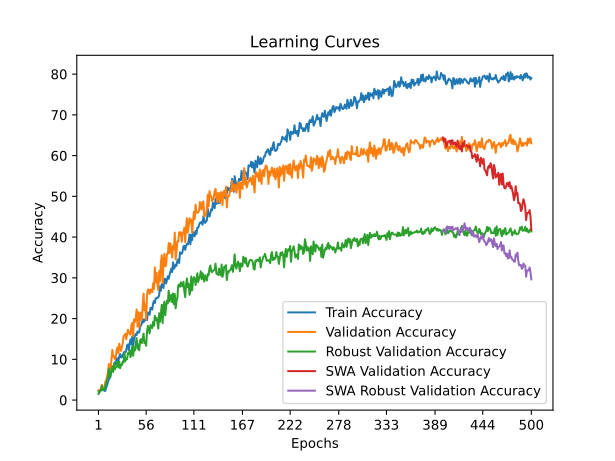

Source data for this figure (header and first rows):
time; train_accuracy; train_loss; valid_accuracy; valid_loss; valid_accuracy_robust; valid_accuracy_swa; valid_accuracy_robust_swa
25,7845; 2,2998; 4,0490; 2,3256; 3,8959; 1,4943; 2,3256; 1,4943
58,5464; 1,8565; 3,9154; 2,4363; 3,8065; 2,2222; 2,4363; 2,2222
90,0489; 2,2167; 3,9045; 2,4363; 4,6154; 2,1073; 2,4363; 2,1073
122,1892; 2,6323; 3,9720; 2,8793; 4,3749; 2,5670; 2,8793; 2,5670
160,2907; 2,3829; 4,0707; 3,7652; 6,7859; 3,5249; 3,7652; 3,5249
191,3412; 2,5769; 4,1651; 2,8793; 5,6799; 2,4904; 2,8793; 2,4904
216,5020; 2,4938; 4,3272; 2,9900; 5,7293; 2,7203; 2,9900; 2,7203
247,3708; 2,2444; 4,1971; 3,1008; 81,8487; 2,5670; 3,1008; 2,5670
276,4286; 2,2998; 4,0980; 4,5404; 3,8082; 3,5632; 4,5404; 3,5632
305,9471; 3,1034; 3,9987; 4,8726; 4,5873; 4,3295; 4,8726; 4,3295
339,4763; 3,6575; 3,8880; 5,7586; 3,8244; 4,7893; 5,7586; 4,7893
370,8597; 4,4334; 3,8301; 6,8660; 3,9792; 5,5556; 6,8660; 5,5556
394,7188; 5,0707; 3,7881; 8,8594; 3,6666; 7,7011; 8,8594; 7,7011
420,4797; 5,3477; 3,7723; 7,9734; 3,8647; 6,6284; 7,9734; 6,6284
450,2178; 6,4007; 3,7558; 7,6412; 4,0575; 5,7471; 7,6412; 5,7471
478,8647; 7,1488; 3,7261; 9,8560; 3,5592; 7,1648; 9,8560; 7,1648
503,1450; 7,6475; 3,7037; 12,2924; 3,6845; 8,2759; 12,2924; 8,2759
527,3785; 8,1740; 3,6975; 10,6312; 3,5519; 6,9349; 10,6312; 6,9349
551,6023; 8,4788; 3,6732; 10,7420; 4,8273; 9,0421; 10,7420; 9,0421
576,9257; 9,2546; 3,6593; 9,9668; 3,5609; 7,5479; 9,9668; 7,5479
646,1502; 8,8390; 3,6648; 10,7420; 3,5510; 8,0843; 10,7420; 8,0843
696,1232; 10,3353; 3,6311; 12,2924; 3,9141; 8,2759; 12,2924; 8,2759
744,3846; 10,0859; 3,6238; 12,9568; 3,5789; 9,4253; 12,9568; 9,4253
790,3971; 9,4763; 3,6301; 11,5172; 3,6110; 8,0077; 11,5172; 8,0077
841,5689; 10,6678; 3,6101; 13,8427; 3,3479; 9,3870; 13,8427; 9,3870
912,6095; 11,3051; 3,6014; 12,8461; 3,5085; 7,8161; 12,8461; 7,8161
942,0401; 10,4738; 3,6275; 12,0709; 3,4101; 8,6973; 12,0709; 8,6973
1003,4781; 10,4738; 3,6006; 13,0676; 3,7558; 8,5824; 13,0676; 8,5824
1052,3996; 11,0834; 3,5880; 13,9535; 3,4611; 9,4636; 13,9535; 9,4636
1124,9436; 11,5267; 3,5775; 15,7254; 3,4061; 9,2337; 15,7254; 9,2337
1195,1710; 11,8592; 3,5575; 15,8361; 4,3882; 11,5326; 15,8361; 11,5326
1286,0896; 11,7207; 3,5424; 16,2791; 3,2605; 9,5402; 16,2791; 9,5402
1370,1297; 12,1917; 3,5580; 14,9502; 3,3014; 10,1149; 14,9502; 10,1149
1401,2986; 13,4386; 3,5211; 16,1683; 3,4752; 10,0383; 16,1683; 10,0383
1431,2299; 13,6603; 3,4867; 17,2757; 3,1707; 11,5326; 17,2757; 11,5326
1455,6118; 12,3026; 3,5537; 16,6113; 3,3275; 11,3410; 16,6113; 11,3410
1499,8880; 13,8543; 3,4998; 16,1683; 3,2741; 12,2222; 16,1683; 12,2222
1546,6933; 14,9072; 3,4911; 16,0576; 5,3417; 10,5364; 16,0576; 10,5364
1590,3071; 13,7157; 3,5143; 18,3832; 3,2062; 11,5326; 18,3832; 11,5326
1618,5173; 15,5999; 3,4574; 18,9369; 3,3895; 13,2950; 18,9369; 13,2950
1657,4517; 13,3001; 3,5089; 15,7254; 3,1428; 10,8812; 15,7254; 10,8812
1698,6999; 14,8518; 3,4452; 19,8228; 3,2792; 12,8352; 19,8228; 12,8352
1744,7788; 15,7107; 3,4124; 19,1584; 3,1529; 12,1456; 19,1584; 12,1456
1775,1566; 16,2095; 3,4103; 20,0443; 3,0421; 13,9464; 20,0443; 13,9464
1815,9209; 15,9601; 3,4171; 22,2591; 3,1048; 15,2107; 22,2591; 15,2107
1839,6797; 16,8191; 3,3754; 18,0509; 3,3055; 12,5670; 18,0509; 12,5670
1880,5368; 16,5420; 3,3952; 21,5947; 3,0209; 13,6398; 21,5947; 13,6398
1944,7544; 16,6251; 3,3613; 17,8295; 3,2471; 12,2222; 17,8295; 12,2222
2017,9117; 17,9551; 3,3498; 21,2625; 3,5230; 14,6360; 21,2625; 14,6360
2093,6473; 18,3430; 3,3215; 21,4839; 3,1760; 14,9425; 21,4839; 14,9425
2144,5073; 18,7310; 3,3179; 19,8228; 3,5769; 13,9847; 19,8228; 13,9847
2185,6769; 19,8947; 3,2876; 23,0343; 3,8007; 15,0192; 23,0343; 15,0192
2210,4153; 19,0912; 3,2951; 26,1351; 3,1269; 16,3218; 26,1351; 16,3218
2272,4503; 19,7285; 3,2649; 22,0377; 3,0008; 13,9464; 22,0377; 13,9464
2329,9475; 19,5068; 3,2762; 23,4773; 2,9912; 14,3295; 23,4773; 14,3295
2390,9680; 20,5597; 3,2439; 19,7121; 3,1467; 13,3333; 19,7121; 13,3333
2465,5544; 19,6453; 3,2515; 25,8029; 2,9355; 16,7816; 25,8029; 16,7816
2510,9447; 21,5295; 3,2058; 27,1318; 2,7956; 18,1992; 27,1318; 18,1992
2560,4827; 21,3078; 3,2232; 27,1318; 2,7675; 17,4330; 27,1318; 17,4330
2586,7504; 20,9476; 3,2054; 26,0244; 2,8734; 16,3602; 26,0244; 16,3602
... 440 more rows
